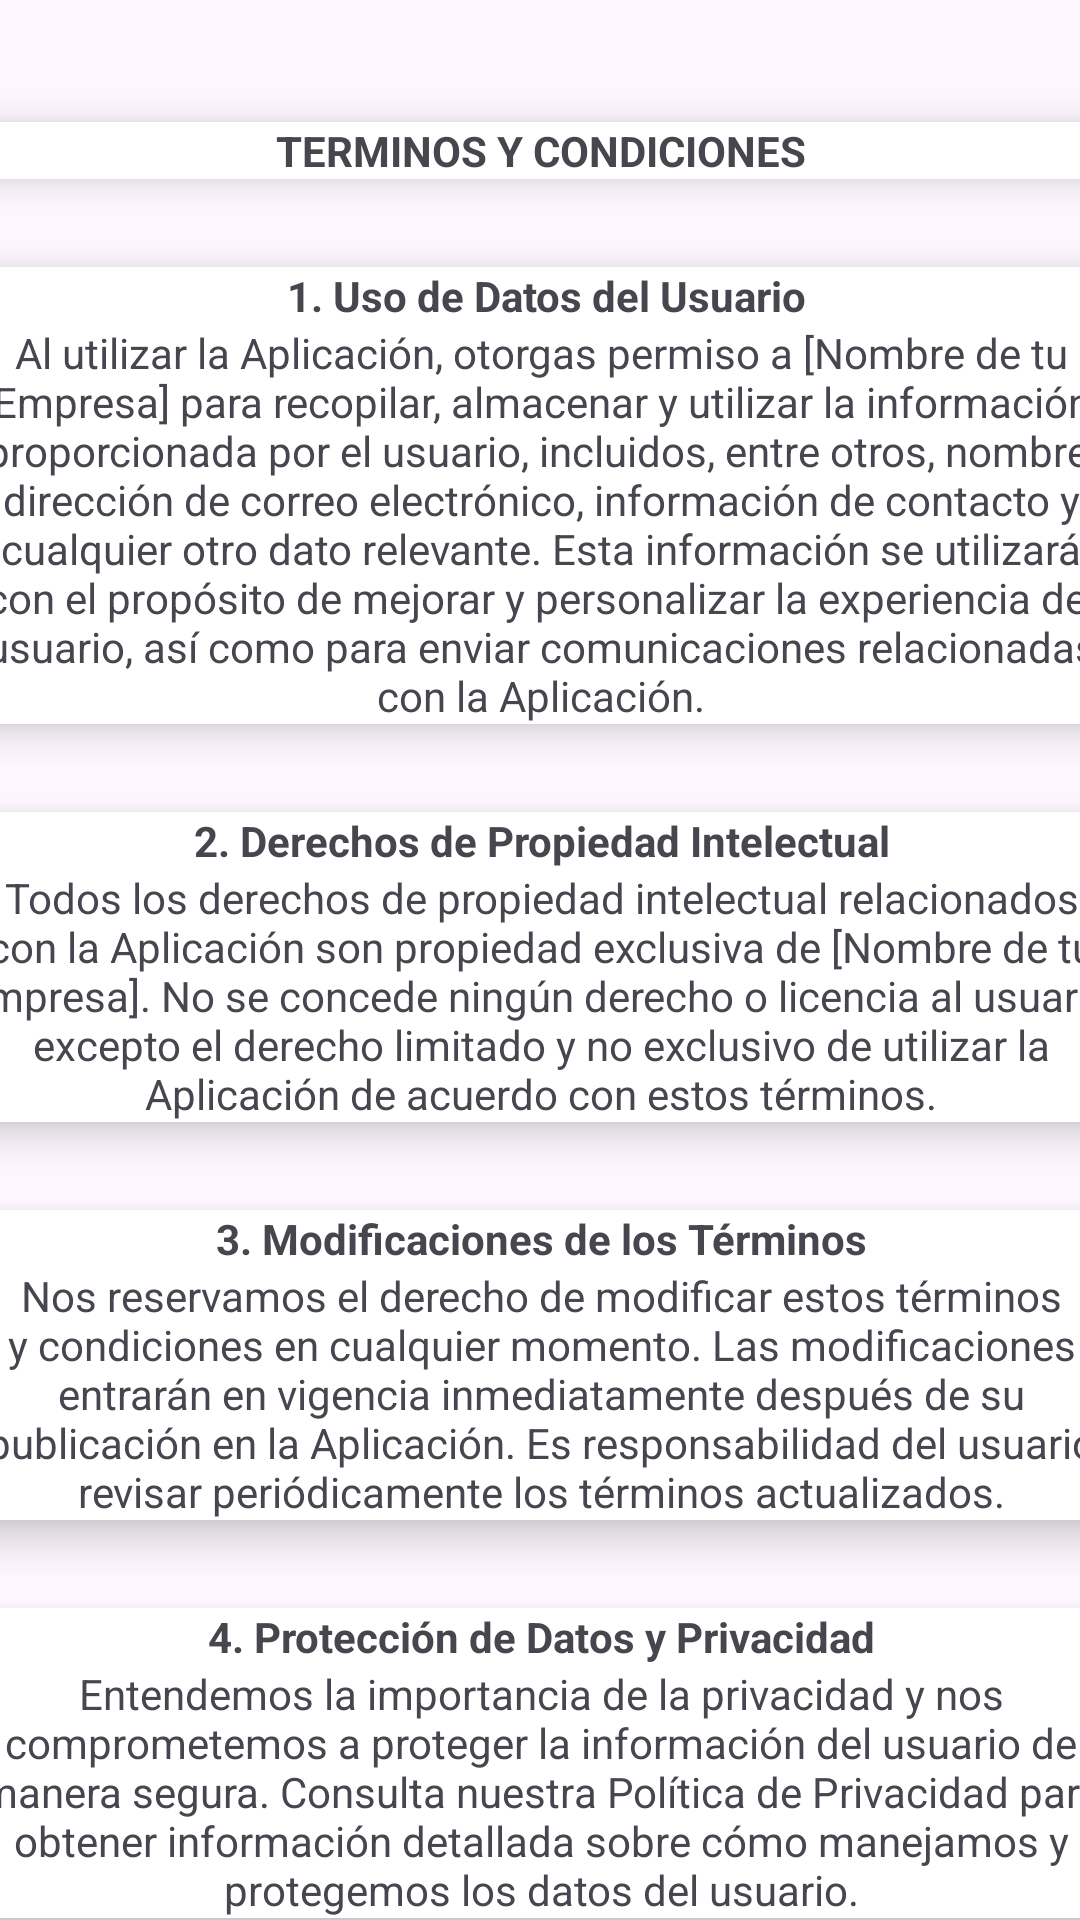

Layout XML and referenced resources for this Android screen:
<!-- AndroidManifest.xml: application theme Theme.SkySense -->
<!-- res/layout/activity_terms_conditions.xml -->
<?xml version="1.0" encoding="utf-8"?>
<androidx.constraintlayout.widget.ConstraintLayout xmlns:android="http://schemas.android.com/apk/res/android"
    xmlns:app="http://schemas.android.com/apk/res-auto"
    xmlns:tools="http://schemas.android.com/tools"
    android:layout_width="match_parent"
    android:layout_height="match_parent"
    tools:context=".termsConditions">

    <LinearLayout
        android:layout_width="409dp"
        android:layout_height="729dp"
        android:layout_marginStart="26dp"
        android:layout_marginTop="26dp"
        android:layout_marginEnd="26dp"
        android:orientation="vertical"
        app:layout_constraintEnd_toEndOf="parent"
        app:layout_constraintStart_toStartOf="parent"
        app:layout_constraintTop_toTopOf="parent">

        <androidx.cardview.widget.CardView
            android:layout_width="match_parent"
            android:layout_height="wrap_content"
            app:cardBackgroundColor="#FFFFFF"
            app:cardCornerRadius="8dp"
            app:cardElevation="8dp"
            app:cardMaxElevation="6dp"
            app:cardUseCompatPadding="true">

            <TextView
                android:id="@+id/textView2"
                android:layout_width="match_parent"
                android:layout_height="wrap_content"
                android:text="TERMINOS Y CONDICIONES"
                android:textAlignment="center"
                android:textStyle="bold" />

        </androidx.cardview.widget.CardView>

        <androidx.cardview.widget.CardView
            android:layout_width="match_parent"
            android:layout_height="wrap_content"
            app:cardBackgroundColor="#FFFFFF"
            app:cardCornerRadius="8dp"
            app:cardElevation="8dp"
            app:cardMaxElevation="6dp"
            app:cardUseCompatPadding="true">

            <LinearLayout
                android:layout_width="match_parent"
                android:layout_height="match_parent"
                android:orientation="vertical">

                <TextView
                    android:id="@+id/textView10"
                    android:layout_width="match_parent"
                    android:layout_height="wrap_content"
                    android:text=" 1. Uso de Datos del Usuario"
                    android:textAlignment="center"
                    android:textStyle="bold" />

                <TextView
                    android:id="@+id/textView11"
                    android:layout_width="match_parent"
                    android:layout_height="wrap_content"
                    android:text="Al utilizar la Aplicación, otorgas permiso a [Nombre de tu Empresa] para recopilar, almacenar y utilizar la información proporcionada por el usuario, incluidos, entre otros, nombre, dirección de correo electrónico, información de contacto y cualquier otro dato relevante. Esta información se utilizará con el propósito de mejorar y personalizar la experiencia del usuario, así como para enviar comunicaciones relacionadas con la Aplicación."
                    android:textAlignment="center" />

            </LinearLayout>
        </androidx.cardview.widget.CardView>

        <androidx.cardview.widget.CardView
            android:layout_width="match_parent"
            android:layout_height="wrap_content"
            app:cardBackgroundColor="#FFFFFF"
            app:cardCornerRadius="8dp"
            app:cardElevation="8dp"
            app:cardMaxElevation="6dp"
            app:cardUseCompatPadding="true">

            <LinearLayout
                android:layout_width="match_parent"
                android:layout_height="match_parent"
                android:orientation="vertical">

                <TextView
                    android:id="@+id/textView0"
                    android:layout_width="match_parent"
                    android:layout_height="wrap_content"
                    android:text="2. Derechos de Propiedad Intelectual"
                    android:textAlignment="center"
                    android:textStyle="bold" />

                <TextView
                    android:id="@+id/textVi"
                    android:layout_width="match_parent"
                    android:layout_height="wrap_content"
                    android:text="Todos los derechos de propiedad intelectual relacionados con la Aplicación son propiedad exclusiva de [Nombre de tu Empresa]. No se concede ningún derecho o licencia al usuario, excepto el derecho limitado y no exclusivo de utilizar la Aplicación de acuerdo con estos términos."
                    android:textAlignment="center" />

            </LinearLayout>
        </androidx.cardview.widget.CardView>

        <androidx.cardview.widget.CardView
            android:layout_width="match_parent"
            android:layout_height="wrap_content"
            app:cardBackgroundColor="#FFFFFF"
            app:cardCornerRadius="8dp"
            app:cardElevation="8dp"
            app:cardMaxElevation="6dp"
            app:cardUseCompatPadding="true">

            <LinearLayout
                android:layout_width="match_parent"
                android:layout_height="match_parent"
                android:orientation="vertical">

                <TextView
                    android:id="@+id/textView12"
                    android:layout_width="match_parent"
                    android:layout_height="wrap_content"
                    android:text="3. Modificaciones de los Términos"
                    android:textAlignment="center"
                    android:textStyle="bold" />

                <TextView
                    android:id="@+id/textView13"
                    android:layout_width="match_parent"
                    android:layout_height="wrap_content"
                    android:text="Nos reservamos el derecho de modificar estos términos y condiciones en cualquier momento. Las modificaciones entrarán en vigencia inmediatamente después de su publicación en la Aplicación. Es responsabilidad del usuario revisar periódicamente los términos actualizados."
                    android:textAlignment="center" />

            </LinearLayout>
        </androidx.cardview.widget.CardView>

        <androidx.cardview.widget.CardView
            android:layout_width="match_parent"
            android:layout_height="wrap_content"
            app:cardBackgroundColor="#FFFFFF"
            app:cardCornerRadius="8dp"
            app:cardElevation="8dp"
            app:cardMaxElevation="6dp"
            app:cardUseCompatPadding="true">

            <LinearLayout
                android:layout_width="match_parent"
                android:layout_height="match_parent"
                android:orientation="vertical">

                <TextView
                    android:id="@+id/textView14"
                    android:layout_width="match_parent"
                    android:layout_height="wrap_content"
                    android:text="4. Protección de Datos y Privacidad"
                    android:textAlignment="center"
                    android:textStyle="bold" />

                <TextView
                    android:id="@+id/textView15"
                    android:layout_width="match_parent"
                    android:layout_height="wrap_content"
                    android:text="Entendemos la importancia de la privacidad y nos comprometemos a proteger la información del usuario de manera segura. Consulta nuestra Política de Privacidad para obtener información detallada sobre cómo manejamos y protegemos los datos del usuario."
                    android:textAlignment="center" />
            </LinearLayout>
        </androidx.cardview.widget.CardView>

        <Button
            android:id="@+id/btTerms"
            android:layout_width="match_parent"
            android:layout_height="wrap_content"
            android:text="Aceptar" />

    </LinearLayout>
</androidx.constraintlayout.widget.ConstraintLayout>
<!-- resources referenced by this layout -->
<resources>
  <style name="Theme.SkySense" parent="Base.Theme.SkySense" />
  <style name="Base.Theme.SkySense" parent="Theme.Material3.DayNight.NoActionBar">
          
          
      </style>
</resources>
